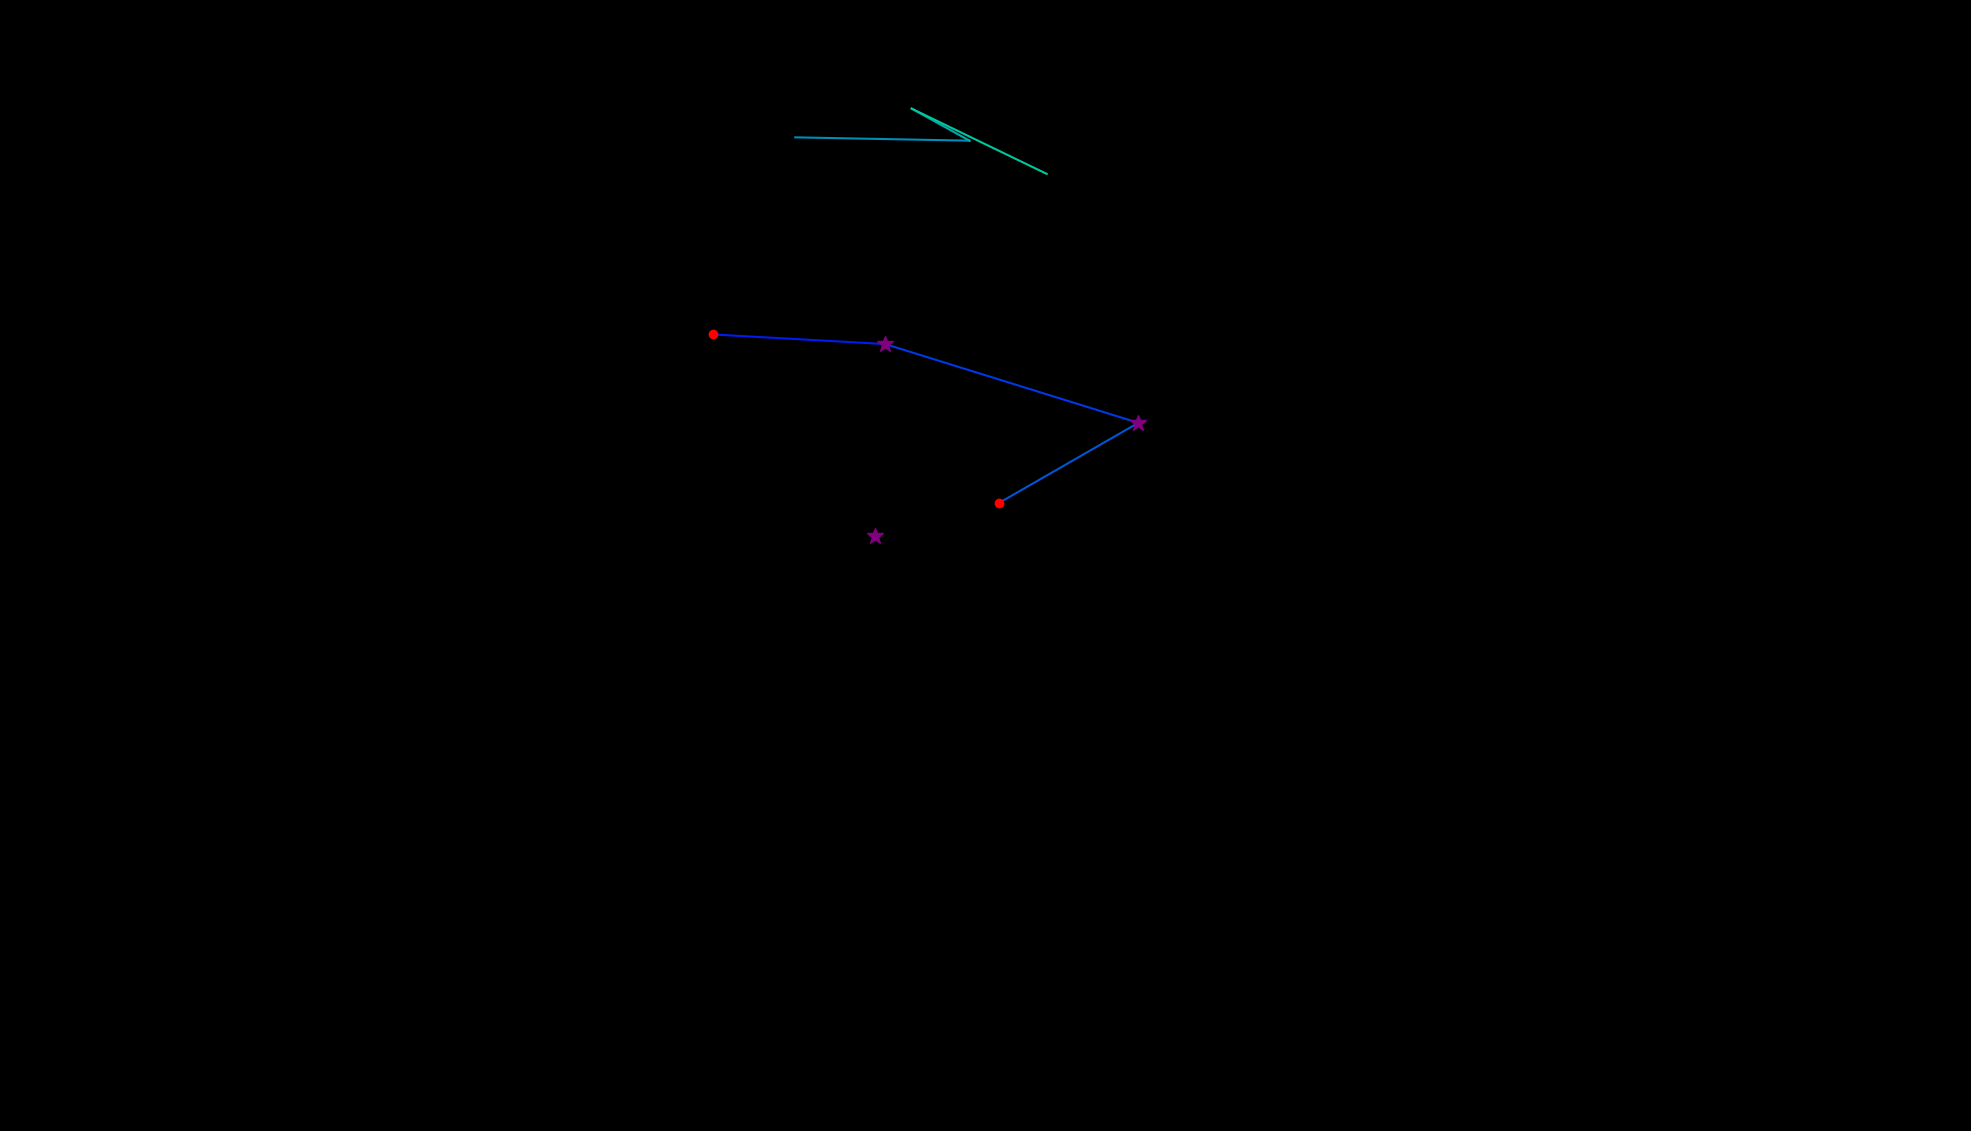

Source data for this figure (header and first rows):
, fixation_id, timestamp, avg_gaze_x, avg_gaze_y, duration
0, 0.0, 72.31, 1137, 773, 337.5
1, 34.0, 9160, 925.6, 1035, 144.6
2, 35.0, 9340, 1149, 1022, 253.1
3, 36.0, 9654, 1478, 919.7, 277.2
4, 37.0, 10003, 1297, 815.4, 144.6
5, 135.0, 37626, 1033, 1290, 0.0
6, 136.0, 37940, 1259, 1286, 0.0
7, 137.0, 37964, 1184, 1328, 60.26
8, 138.0, 38687, 1359, 1243, 48.21
